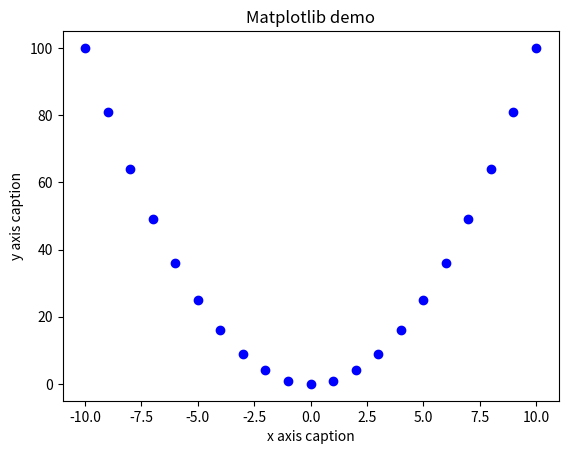

Reproduce this figure in Python.
import numpy as np
from matplotlib import pyplot as plt

x = np.arange(-10, 11)
y1 = 2 * x + 5
y2 = x * x
plt.title("Matplotlib demo")
plt.xlabel("x axis caption")
plt.ylabel("y axis caption")
# plt.plot(x, y1, "ob")
plt.plot(x, y2, "ob")
plt.show()